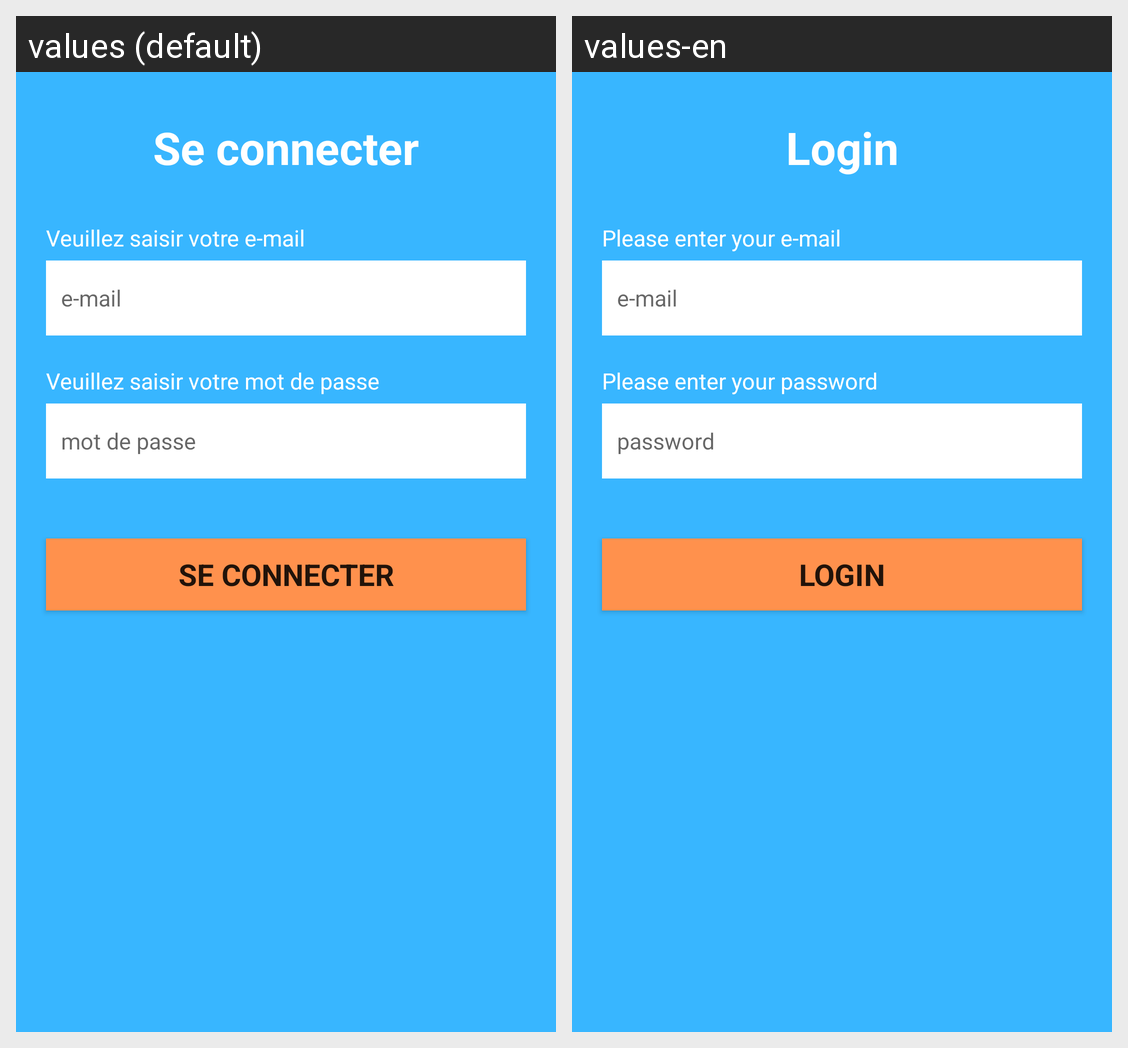

For this localized Android screen grid, give each drawn string resource with its value in every locale shown.
Android screen res/layout/activity_account_login.xml rendered under 2 locales, left to right: values (default), values-en. Device: Nexus 5 (rendered at 1080×1920; each locale shown at half size, 540×960, under a caption strip naming it); theme Theme.CookieCliker.
Strings drawn on this screen, with the default value and each locale's value (text and hints the layout hard-codes, and strings that could not be matched under every locale, appear in the picture but are not listed):

loginTitle
  values: Se connecter
  values-en: Login

loginEmail
  values: Veuillez saisir votre e-mail
  values-en: Please enter your e-mail

email
  values: e-mail
  values-en: e-mail

loginPassword
  values: Veuillez saisir votre mot de passe
  values-en: Please enter your password

password
  values: mot de passe
  values-en: password

loginBtn
  values: Se Connecter
  values-en: Login
